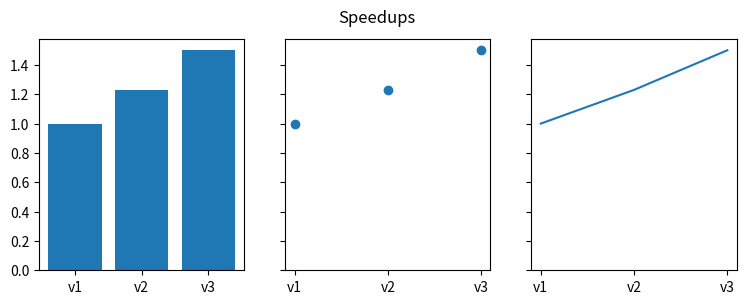

The matplotlib source for this figure:
# -*- coding: utf-8 -*-
"""
Created on Mon Dec 18 16:13:36 2023

@author: anonym
"""
#CODE TUNING

import time

cpu=time.perf_counter_ns()
res=0
counter=0
longer_array=list(range(1000000))
shorter_array=list(range(10))

for i in longer_array:
    counter+=1;
    for j in shorter_array:
        counter+=1;
        res+=i*j;
        
v1 = round(time.perf_counter_ns()-cpu,2)
print("loop v1:",counter,"time:",v1,"speedup",round(v1/v1,2))
print(res)

cpu=time.perf_counter_ns()
res=0
counter=0
for i in shorter_array:
    counter+=1;
    for j in longer_array:
        counter+=1;
        res+=i*j;
v2 = round(time.perf_counter_ns()-cpu,2)
print("loop v2:",counter,"time:",v2,"speedup",round(v1/v2,2))
print(res)

cpu=time.perf_counter_ns()
res=0
counter=0


for i in longer_array:
    counter+=1;    
    for j in range(4,len(shorter_array),4):
        
        counter+=4;
        res+=i*(j-3);
        res+=i*(j-2);
        res+=i*(j-1);
        res+=i*j;
        #OPTIONAL PARALLELISM
        
v3 = round(time.perf_counter_ns()-cpu,2)
print("loop v32:",counter,"time:",v3,"speedup",round(v1/v3,2))
print(res)
import matplotlib.pyplot as plt
data = {'v1': round(v1/v1,2), 'v2': round(v1/v2,2), 'v3': round(v1/v3,2)}
names = list(data.keys())
values = list(data.values())

fig, axs = plt.subplots(1, 3, figsize=(9, 3), sharey=True,dpi=600)
axs[0].bar(names, values)
axs[1].scatter(names, values)
axs[2].plot(names, values)
fig.suptitle('Speedups')

plt.show()